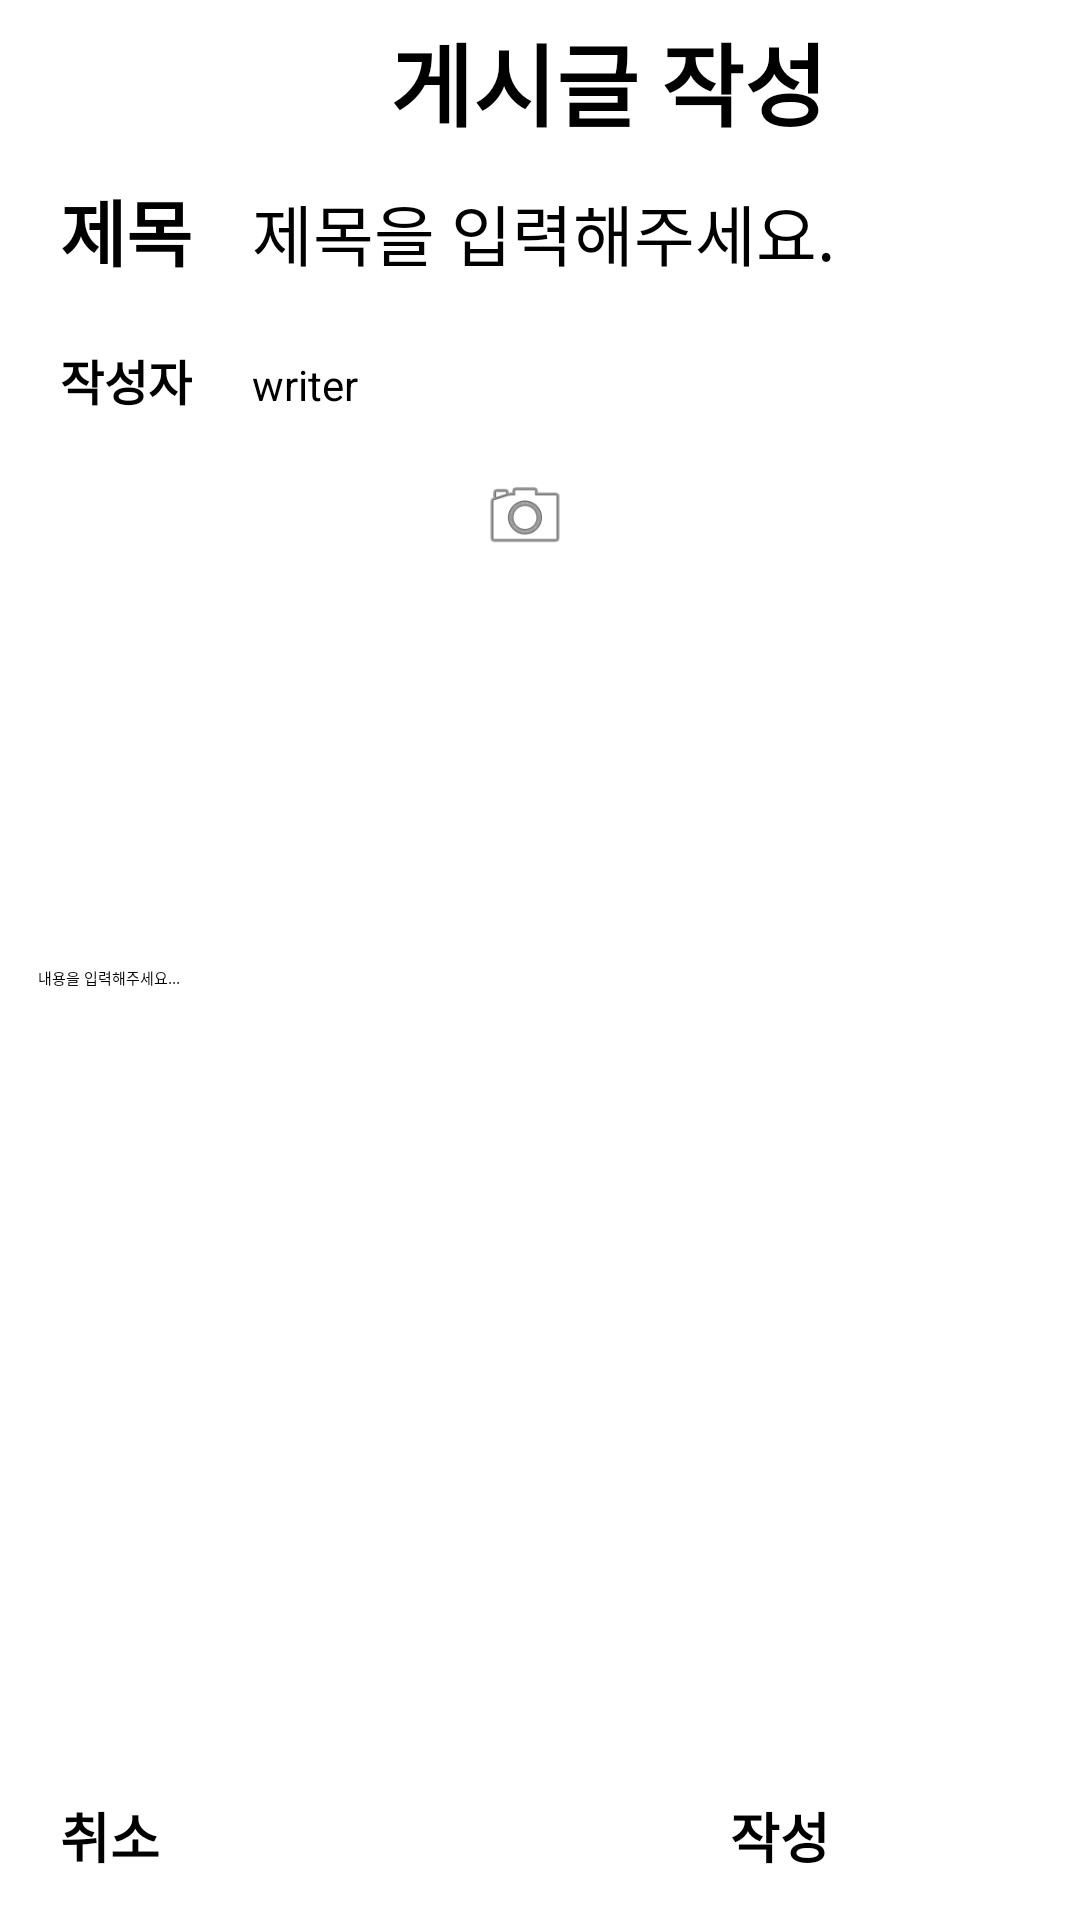

The Android layout XML behind this screen, and the referenced resources:
<!-- AndroidManifest.xml: application theme Theme.Plant -->
<!-- res/layout/fragment_write_free_post.xml -->
<?xml version="1.0" encoding="utf-8"?>
<LinearLayout xmlns:android="http://schemas.android.com/apk/res/android"
    xmlns:tools="http://schemas.android.com/tools"
    android:layout_width="match_parent"
    android:layout_height="match_parent"
    tools:context=".Fragment_WriteFreePost">

    <ScrollView
        android:layout_width="match_parent"
        android:layout_height="match_parent"
        android:fillViewport="true">


        <LinearLayout
            android:layout_width="match_parent"
            android:layout_height="match_parent">
            <LinearLayout
                android:layout_width="match_parent"
                android:layout_height="818dp"
                android:layout_weight="1"
                android:orientation="vertical">

                <LinearLayout
                    android:layout_width="match_parent"
                    android:layout_height="wrap_content"
                    android:orientation="horizontal">

                    <TextView
                        android:id="@+id/boardtask"
                        android:layout_width="wrap_content"
                        android:layout_height="match_parent"
                        android:layout_marginLeft="125dp"
                        android:gravity="center"
                        android:padding="5dp"
                        android:text="게시글 작성"
                        android:textSize="30sp"
                        android:textStyle="bold" />

                </LinearLayout>

                <LinearLayout
                    android:layout_width="match_parent"
                    android:layout_height="540dp"
                    android:orientation="vertical">

                    <LinearLayout
                        android:layout_width="match_parent"
                        android:layout_height="wrap_content"
                        android:layout_marginLeft="5dp"
                        android:layout_marginRight="10dp"
                        android:background="@drawable/profile_rectangle_white"
                        android:orientation="horizontal"
                        android:padding="5dp">

                        <TextView
                            android:id="@+id/title"
                            android:layout_width="wrap_content"
                            android:layout_height="wrap_content"
                            android:layout_marginLeft="10dp"
                            android:background="@android:color/transparent"
                            android:paddingBottom="5dp"
                            android:text="제목"
                            android:textAllCaps="false"
                            android:textSize="24sp"
                            android:textStyle="bold" />

                        <EditText
                            android:id="@+id/titleText"
                            android:layout_width="match_parent"
                            android:layout_height="match_parent"
                            android:layout_marginLeft="15dp"
                            android:layout_marginRight="15dp"
                            android:gravity="left"
                            android:hint="제목을 입력해주세요."
                            android:padding="5dp"
                            android:textSize="22sp" />

                    </LinearLayout>

                    <LinearLayout
                        android:layout_width="match_parent"
                        android:layout_height="wrap_content"
                        android:background="@drawable/profile_rectangle_white"
                        android:orientation="horizontal"
                        android:layout_marginTop="5dp"
                        android:layout_marginLeft="5dp"
                        android:layout_marginRight="10dp"
                        android:padding="5dp">

                        <TextView
                            android:id="@+id/writer"
                            android:layout_width="wrap_content"
                            android:layout_height="wrap_content"
                            android:layout_marginLeft="10dp"
                            android:background="@android:color/transparent"
                            android:paddingBottom="5dp"
                            android:text="작성자"
                            android:textAllCaps="false"
                            android:textSize="16sp"
                            android:textStyle="bold" />

                        <TextView
                            android:id="@+id/writerText"
                            android:layout_width="wrap_content"
                            android:layout_height="match_parent"
                            android:layout_marginLeft="15dp"
                            android:gravity="center"
                            android:hint="writer"
                            android:padding="5dp"
                            android:textSize="14sp" />

                    </LinearLayout>

                    <LinearLayout
                        android:layout_width="wrap_content"
                        android:layout_height="wrap_content"
                        android:orientation="horizontal">

                        <ImageView
                            android:id="@+id/imageView"
                            android:layout_width="150dp"
                            android:layout_height="150dp"
                            android:layout_centerHorizontal="true"
                            android:background="@drawable/profile_rectangle_white"
                            android:layout_marginLeft="5dp"
                            android:layout_marginTop="10dp"
                            android:layout_marginRight="5dp"
                            android:layout_marginBottom="5dp"
                            android:clipToOutline="true"
                            android:scaleType="centerCrop" />

                        <ImageButton
                            android:id="@+id/camera"
                            android:layout_width="30dp"
                            android:layout_height="30dp"
                            android:layout_marginTop="10dp"
                            android:backgroundTint="#6DF8B7"
                            android:src="@android:drawable/ic_menu_camera" />


                    </LinearLayout>

                    <EditText
                        android:id="@+id/contentText"
                        android:layout_width="match_parent"
                        android:layout_height="270dp"
                        android:layout_marginLeft="5dp"
                        android:layout_marginTop="5dp"
                        android:layout_marginRight="10dp"
                        android:layout_marginBottom="5dp"
                        android:background="@drawable/profile_rectangle_white"
                        android:ems="10"
                        android:gravity="top"
                        android:padding="5dp"
                        android:hint="  내용을 입력해주세요..."
                        android:inputType="textMultiLine"
                        android:overScrollMode="always"
                        android:scrollbars="vertical"
                        android:scrollHorizontally="false" />


                </LinearLayout>

                <LinearLayout
                    android:layout_width="match_parent"
                    android:layout_height="wrap_content"
                    android:orientation="horizontal">

                    <Button
                        android:id="@+id/backbtn"
                        android:layout_width="wrap_content"
                        android:layout_height="50dp"
                        android:layout_marginLeft="20dp"
                        android:layout_marginTop="5dp"
                        android:text="취소"
                        android:backgroundTint="#6DF8B7"
                        android:textAllCaps="false"
                        android:textStyle="bold"
                        android:textSize="18sp"/>

                    <Button
                        android:id="@+id/postbtn"
                        android:layout_width="wrap_content"
                        android:layout_height="50dp"
                        android:layout_marginLeft="190dp"
                        android:layout_marginTop="5dp"
                        android:text="작성"
                        android:backgroundTint="#6DF8B7"
                        android:textAllCaps="false"
                        android:textStyle="bold"
                        android:textSize="18sp" />

                </LinearLayout>

            </LinearLayout>

        </LinearLayout>
    </ScrollView>
</LinearLayout>
<!-- resources referenced by this layout -->
<resources>
  <!-- drawable profile_rectangle_white (drawable) -->
  <?xml version="1.0" encoding="UTF-8"?>
  <shape xmlns:android="http://schemas.android.com/apk/res/android"
      android:shape="rectangle">
      
      <solid
          android:color="#FFFFFF"/>
      <corners android:radius="10dp"/>
  </shape>
</resources>
